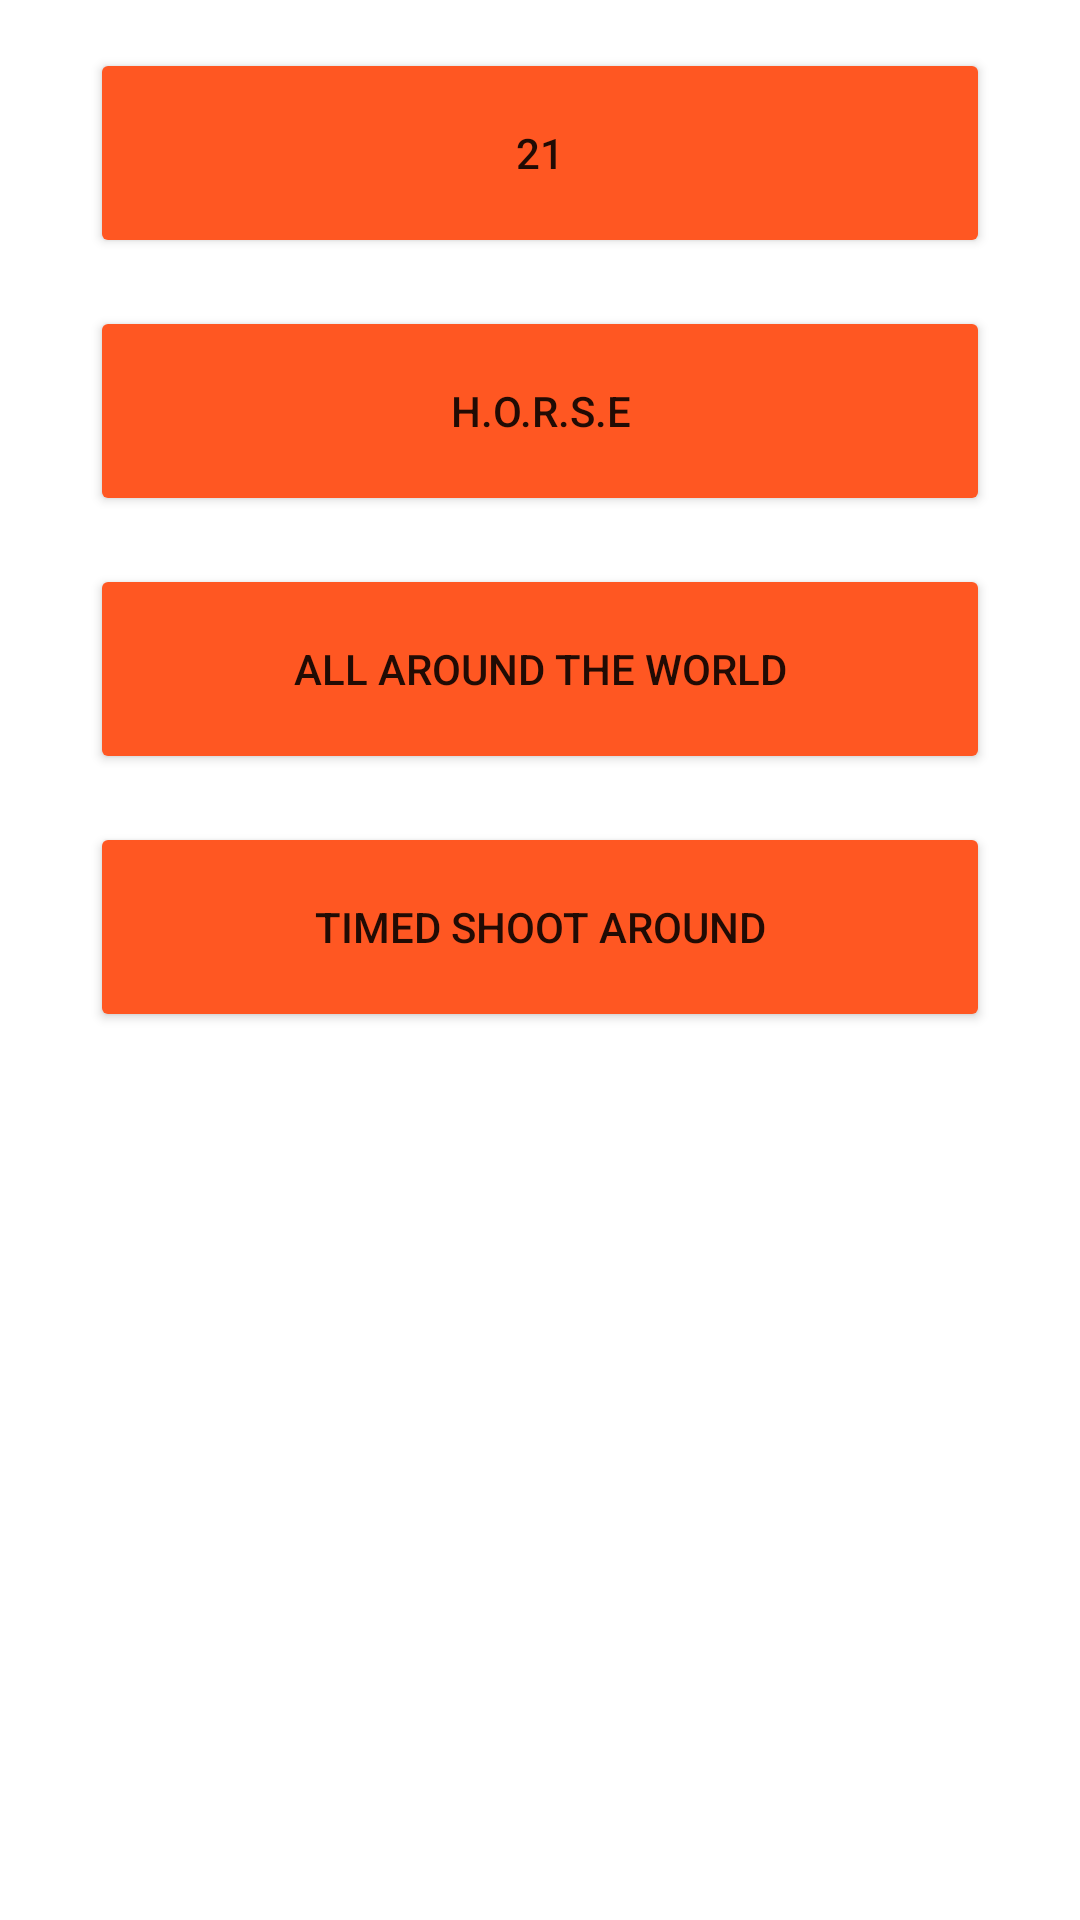

Produce the Android XML layout that renders to this screen, including the resource entries it uses.
<!-- AndroidManifest.xml: application theme Theme.HoopDreams -->
<!-- res/layout/fragment2_layout.xml -->
<?xml version="1.0" encoding="utf-8"?>
<androidx.constraintlayout.widget.ConstraintLayout xmlns:android="http://schemas.android.com/apk/res/android"
    xmlns:app="http://schemas.android.com/apk/res-auto"
    xmlns:tools="http://schemas.android.com/tools"
    android:id="@+id/H.O.R.S.E"
    android:layout_width="match_parent"
    android:layout_height="match_parent"
    android:layout_gravity="center">

    <Button
        android:id="@+id/twentyOneButton"
        android:layout_width="300dp"
        android:layout_height="70dp"
        android:layout_marginTop="16dp"
        android:text="21"
        app:backgroundTint="#FF5722"
        app:layout_constraintEnd_toEndOf="parent"
        app:layout_constraintStart_toStartOf="parent"
        app:layout_constraintTop_toTopOf="@+id/guideline" />

    <Button
        android:id="@+id/horseButton"
        android:layout_width="300dp"
        android:layout_height="70dp"
        android:layout_marginTop="16dp"
        android:text="H.O.R.S.E"
        app:backgroundTint="#FF5722"
        app:layout_constraintEnd_toEndOf="parent"
        app:layout_constraintHorizontal_bias="0.498"
        app:layout_constraintStart_toStartOf="parent"
        app:layout_constraintTop_toBottomOf="@+id/twentyOneButton" />

    <Button
        android:id="@+id/worldButton"
        android:layout_width="300dp"
        android:layout_height="70dp"
        android:layout_marginTop="16dp"
        android:text="All Around the World"
        app:backgroundTint="#FF5722"
        app:layout_constraintEnd_toEndOf="parent"
        app:layout_constraintStart_toStartOf="parent"
        app:layout_constraintTop_toBottomOf="@+id/horseButton" />

    <Button
        android:id="@+id/timedShootAroundButton"
        android:layout_width="300dp"
        android:layout_height="70dp"
        android:layout_marginTop="16dp"
        android:text="Timed Shoot Around"
        app:backgroundTint="#FF5722"
        app:layout_constraintEnd_toEndOf="parent"
        app:layout_constraintStart_toStartOf="parent"
        app:layout_constraintTop_toBottomOf="@+id/worldButton" />

    <androidx.constraintlayout.widget.Guideline
        android:id="@+id/guideline"
        android:layout_width="wrap_content"
        android:layout_height="wrap_content"
        android:orientation="horizontal"
        app:layout_constraintGuide_begin="20dp"
        app:layout_constraintGuide_percent="0.0" />

    <androidx.constraintlayout.widget.Guideline
        android:id="@+id/guideline2"
        android:layout_width="wrap_content"
        android:layout_height="wrap_content"
        android:orientation="horizontal"
        app:layout_constraintGuide_begin="20dp"
        app:layout_constraintGuide_percent="0.25" />

    <androidx.constraintlayout.widget.Guideline
        android:id="@+id/guideline3"
        android:layout_width="wrap_content"
        android:layout_height="wrap_content"
        android:orientation="horizontal"
        app:layout_constraintGuide_begin="20dp"
        app:layout_constraintGuide_percent="0.5" />

    <androidx.constraintlayout.widget.Guideline
        android:id="@+id/guideline4"
        android:layout_width="wrap_content"
        android:layout_height="wrap_content"
        android:orientation="horizontal"
        app:layout_constraintGuide_begin="20dp"
        app:layout_constraintGuide_percent="0.75" />

    <androidx.constraintlayout.widget.Guideline
        android:id="@+id/guideline5"
        android:layout_width="wrap_content"
        android:layout_height="wrap_content"
        android:orientation="horizontal"
        app:layout_constraintGuide_begin="20dp"
        app:layout_constraintGuide_percent="1.0"/>


</androidx.constraintlayout.widget.ConstraintLayout>
<!-- resources referenced by this layout -->
<resources>
  <style name="Theme.HoopDreams" parent="Theme.MaterialComponents.DayNight.DarkActionBar">
          
          <item name="colorPrimary">@color/purple_500</item>
          <item name="colorPrimaryVariant">@color/purple_700</item>
          <item name="colorOnPrimary">@color/white</item>
          
          <item name="colorSecondary">@color/teal_200</item>
          <item name="colorSecondaryVariant">@color/teal_700</item>
          <item name="colorOnSecondary">@color/black</item>
          
          <item name="android:statusBarColor" tools:targetApi="l">?attr/colorPrimaryVariant</item>
          
      </style>
  <!-- not gathered from this repository: default colours our renderer supplied (Android Studio template values) -->
  <color name="purple_500">#FF6200EE</color>
  <color name="purple_700">#FF3700B3</color>
  <color name="teal_200">#FF03DAC5</color>
  <color name="teal_700">#FF018786</color>
  <color name="black">#FF000000</color>
  <color name="white">#FFFFFFFF</color>
</resources>
